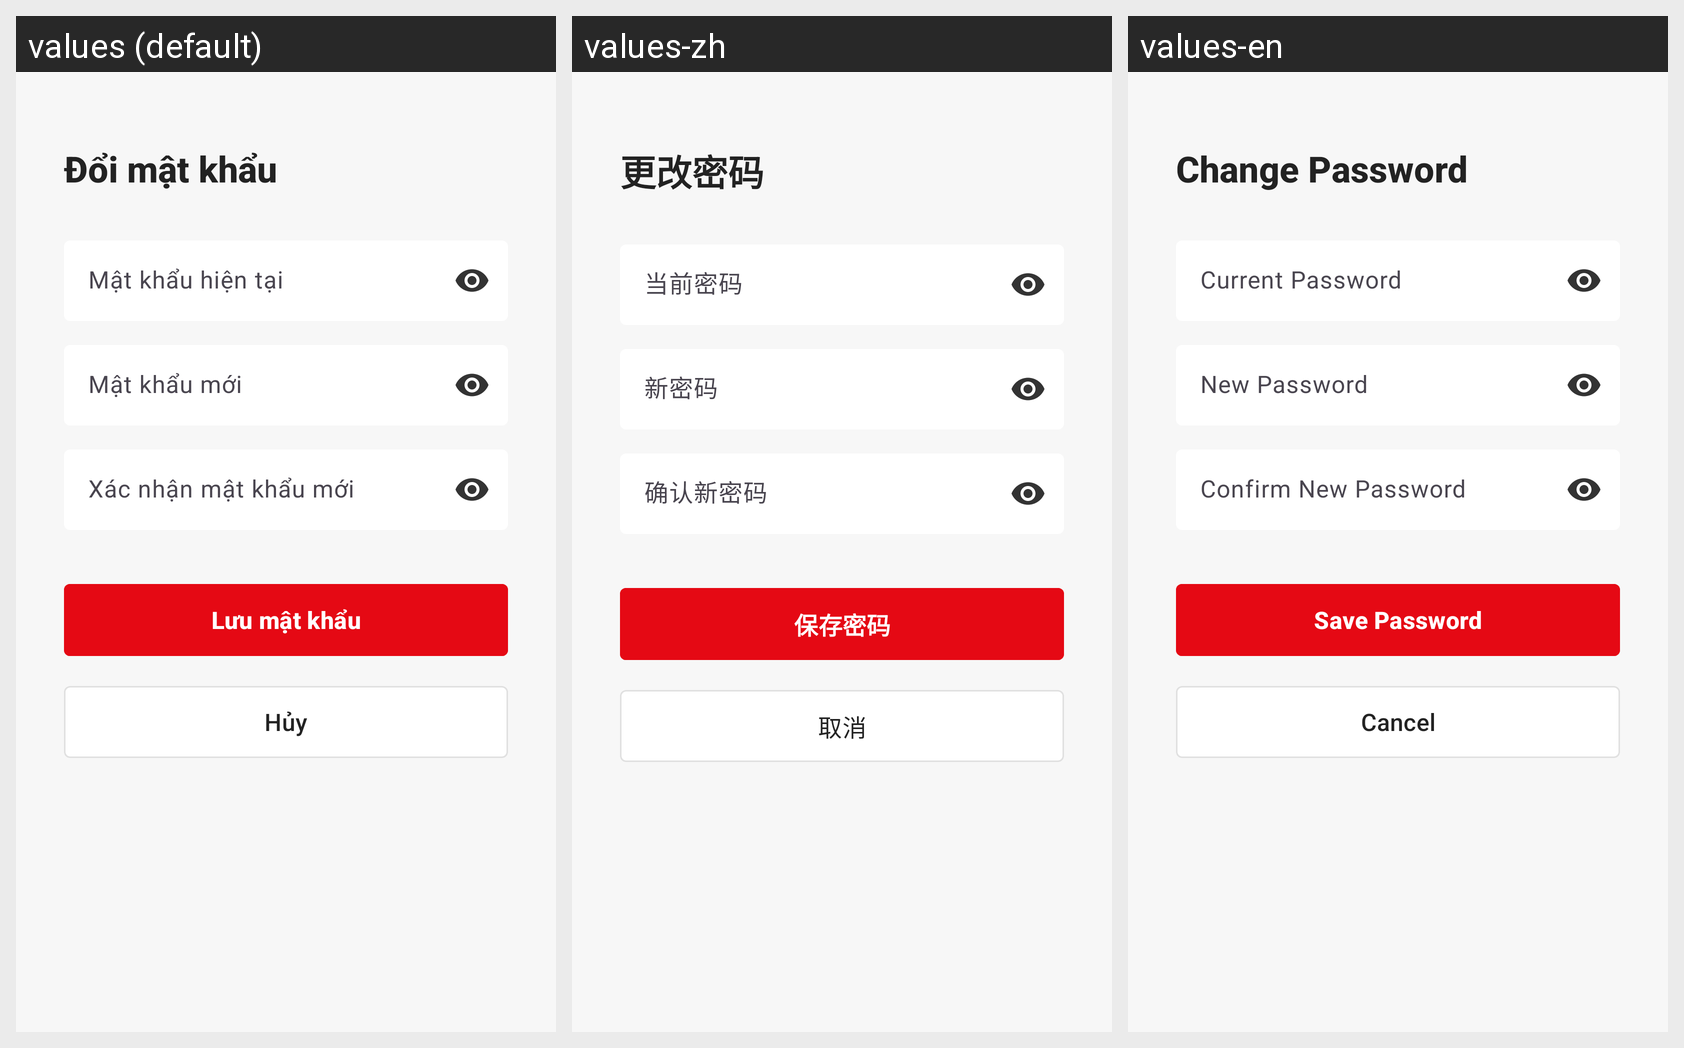

The same Android screen rendered under several of its app's locales, left to right. List the strings drawn on it with the default value and each locale's translation.
Android screen res/layout/partuser_change_password.xml rendered under 3 locales, left to right: values (default), values-zh, values-en. Device: Nexus 5 (rendered at 1080×1920; each locale shown at half size, 540×960, under a caption strip naming it); theme Theme.App_movie_booking_ticket.
Other locales in the repository, not shown: values-ja, values-ko, values-ru.
Strings drawn on this screen, with the default value and each locale's value (text and hints the layout hard-codes, and strings that could not be matched under every locale, appear in the picture but are not listed):

change_password
  values: Đổi mật khẩu
  values-zh: 更改密码
  values-en: Change Password

current_password
  values: Mật khẩu hiện tại
  values-zh: 当前密码
  values-en: Current Password

new_password
  values: Mật khẩu mới
  values-zh: 新密码
  values-en: New Password

confirm_new_password
  values: Xác nhận mật khẩu mới
  values-zh: 确认新密码
  values-en: Confirm New Password

save_password
  values: Lưu mật khẩu
  values-zh: 保存密码
  values-en: Save Password

cancel
  values: Hủy
  values-zh: 取消
  values-en: Cancel
